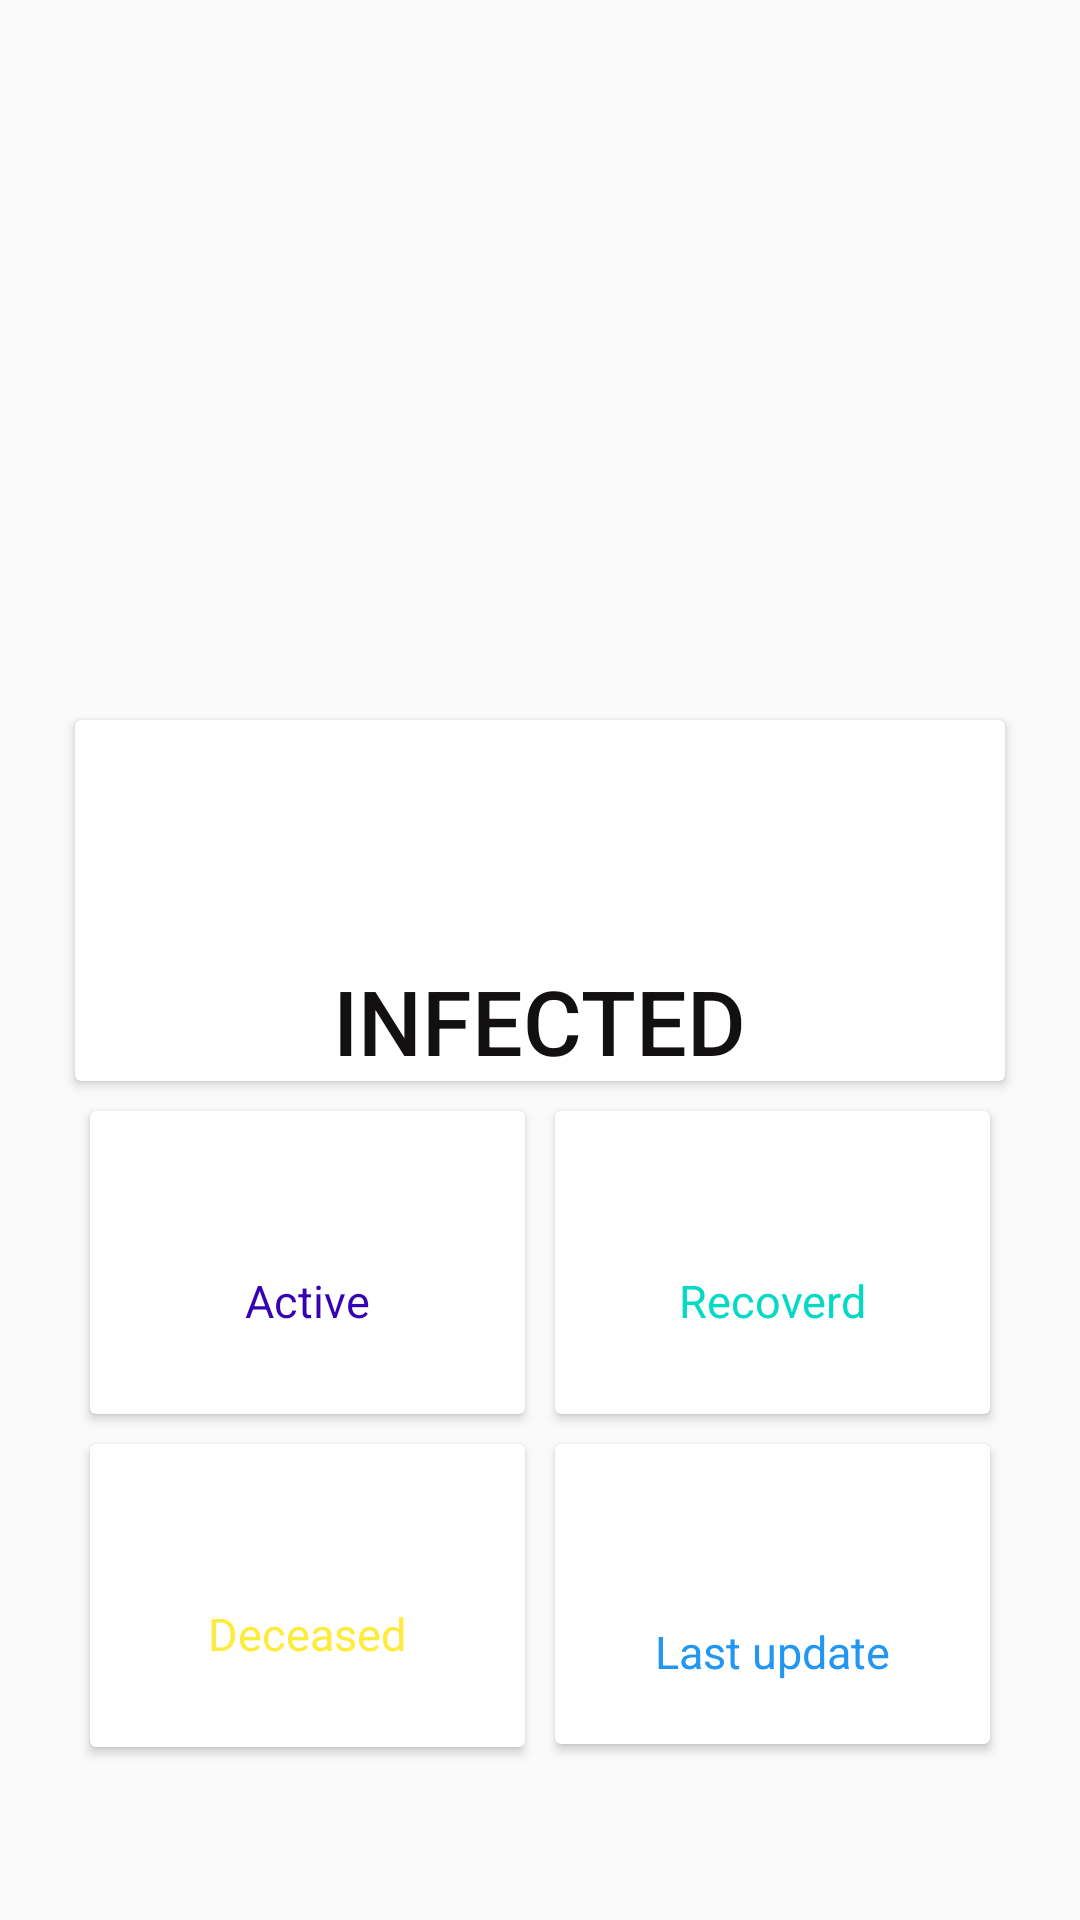

This screen was rendered from an Android layout file. Write that file and the resources it references.
<!-- AndroidManifest.xml: application theme AppTheme -->
<!-- res/layout/activity_main.xml -->
<?xml version="1.0" encoding="utf-8"?>
<RelativeLayout xmlns:android="http://schemas.android.com/apk/res/android"
    xmlns:app="http://schemas.android.com/apk/res-auto"
    xmlns:tools="http://schemas.android.com/tools"
    android:layout_width="match_parent"
    android:layout_height="match_parent"
    android:orientation="vertical"


    tools:context=".MainActivity">

    <androidx.viewpager.widget.ViewPager
        android:id="@+id/View_pager"
        android:layout_marginTop="10dp"
        android:layout_marginLeft="10dp"
        android:layout_marginRight="10dp"
        android:layout_width="wrap_content"
        android:layout_height="220dp" />

    <androidx.cardview.widget.CardView
        android:layout_width="match_parent"
        android:layout_height="wrap_content"
        android:id="@+id/card01"

        android:layout_below="@id/View_pager"
        android:layout_marginTop="10dp"
       android:layout_marginLeft="25dp"
        android:layout_marginRight="25dp">

        <LinearLayout
            android:layout_width="match_parent"
            android:layout_height="wrap_content"
            android:orientation="vertical"



            >

            <TextView
                android:id="@+id/text_view_01"
                android:layout_width="wrap_content"
                android:layout_height="wrap_content"
                android:textColor="@color/colorRed"
                android:layout_centerHorizontal="true"
                android:gravity="center"
                android:layout_gravity="center"

                android:textSize="60sp" />

            <TextView
                android:layout_below="@+id/text_view_1"
                android:layout_centerInParent="true"
                android:layout_width="wrap_content"

                android:layout_height="wrap_content"
                android:fontFamily="sans-serif-medium"
                android:text="Infected"
                android:gravity="center"
                android:layout_gravity="center"
                android:id="@+id/text_view_2"
                android:textAllCaps="true"
                android:textColor="@color/colorBlack"
                android:textSize="30sp" />

        </LinearLayout>
    </androidx.cardview.widget.CardView>



    <androidx.cardview.widget.CardView
        android:layout_width="wrap_content"
        android:layout_height="wrap_content"
        android:id="@+id/card1"
        android:layout_below="@id/card01"
        android:layout_marginTop="10dp"
        android:layout_marginLeft="30dp"
       >

        <LinearLayout
            android:layout_width="145dp"
            android:layout_height="wrap_content"
            android:orientation="vertical"
            android:padding="28dp"
            android:weightSum="2">
            <TextView
                android:layout_width="match_parent"
                android:layout_height="20dp"
                android:textColor="@color/colorOrange"
                android:gravity="center"
                android:layout_gravity="center_horizontal"
                android:textSize="18sp"
                android:id="@+id/text_view_3">

            </TextView>
            <TextView
                android:layout_width="match_parent"
                android:layout_height="20dp"
                android:textSize="15sp"
                android:layout_marginTop="5dp"
                android:layout_gravity="center_horizontal"
                android:gravity="center"
                android:textColor="@color/colorPrimaryDark"
                android:text="Active"/>

        </LinearLayout>



    </androidx.cardview.widget.CardView>
    <androidx.cardview.widget.CardView
        android:layout_width="wrap_content"
        android:layout_height="wrap_content"
        android:id="@+id/card2"
        android:layout_below="@id/card01"
        android:layout_toRightOf="@id/card1"
        android:layout_marginTop="10dp"
        android:layout_marginLeft="10dp">

        <LinearLayout
            android:layout_width="145dp"
            android:layout_height="wrap_content"
            android:orientation="vertical"
            android:layout_gravity="center"
            android:padding="28dp"
            >

            <TextView
                android:layout_width="match_parent"
                android:layout_height="20dp"
                android:textColor="#50880E"
                android:gravity="center"
                android:layout_gravity="center_horizontal"
                android:textSize="18sp"
                android:id="@+id/text_view_4">

            </TextView>
            <TextView
                android:layout_width="match_parent"
                android:layout_height="20dp"
                android:textSize="15sp"
                android:textColor="@color/colorAccent"
                android:layout_marginTop="5dp"
                android:layout_gravity="center_horizontal"
                android:gravity="center"
                android:text="Recoverd"/>

        </LinearLayout>
    </androidx.cardview.widget.CardView>











    <androidx.cardview.widget.CardView
        android:layout_width="wrap_content"
        android:layout_height="wrap_content"
        android:id="@+id/card3"
        android:layout_below="@id/card1"
        android:layout_marginTop="10dp"
        android:layout_marginLeft="30dp"
        >

        <LinearLayout
            android:layout_width="145dp"
            android:layout_height="wrap_content"
            android:orientation="vertical"
            android:padding="28dp"
           >

            <TextView
                android:layout_width="match_parent"
                android:layout_height="20dp"
            android:textColor="#7E794D"
                android:gravity="center"
                android:layout_gravity="center_horizontal"
                android:textSize="18sp"
                android:id="@+id/text_view_5">

            </TextView>
            <TextView
                android:layout_width="match_parent"
                android:layout_height="20dp"
                android:textSize="15sp"
                android:textColor="@color/colorYEllow"
                android:layout_marginTop="5dp"
                android:layout_gravity="center_horizontal"
                android:gravity="center"

                android:text="Deceased"/>


        </LinearLayout>



    </androidx.cardview.widget.CardView>
    <androidx.cardview.widget.CardView
        android:layout_width="wrap_content"
        android:layout_height="wrap_content"
        android:id="@+id/car4"
        android:layout_below="@id/card2"
        android:layout_toRightOf="@id/card1"
        android:layout_marginTop="10dp"
        android:layout_marginLeft="10dp"
        >
        <LinearLayout
            android:layout_width="145dp"
            android:layout_height="100dp"
            android:orientation="vertical"
            android:padding="10dp"
          >

            <TextView
                android:layout_width="match_parent"
                android:layout_height="20dp"
                android:layout_marginBottom="4dp"
                android:gravity="center"
                android:textColor="#F16E9A"
                android:layout_gravity="center_horizontal"
                android:textSize="18sp"
                android:id="@+id/text_view_7">

            </TextView>
            <TextView
                android:layout_width="match_parent"
                android:layout_height="20dp"
android:textColor="#E91E63"
                android:gravity="center"
                android:layout_gravity="center_horizontal"
                android:textSize="18sp"
                android:id="@+id/text_view_6"/>



            <TextView
                android:layout_width="match_parent"
                android:layout_height="20dp"
                android:textSize="15sp"
                android:layout_marginTop="5dp"
                android:layout_gravity="center_horizontal"
                android:gravity="center"
                android:textColor="@color/colorbLUE"
                android:text="Last update"/>


        </LinearLayout>



    </androidx.cardview.widget.CardView>








</RelativeLayout>
<!-- resources referenced by this layout -->
<resources>
  <color name="colorAccent">#03DAC5</color>
  <color name="colorBlack">#121010</color>
  <color name="colorOrange">#FF9800</color>
  <color name="colorPrimaryDark">#3700B3</color>
  <color name="colorRed">#FFF44336</color>
  <color name="colorYEllow">#FFEB3B</color>
  <color name="colorbLUE">#2196F3</color>
  <style name="AppTheme" parent="Theme.AppCompat.Light.DarkActionBar">
          
          <item name="colorPrimaryDark">#026FC6</item>
          <item name="colorPrimary">#0B83E3</item>
          <item name="colorAccent">@color/colorAccent</item>
      </style>
</resources>
